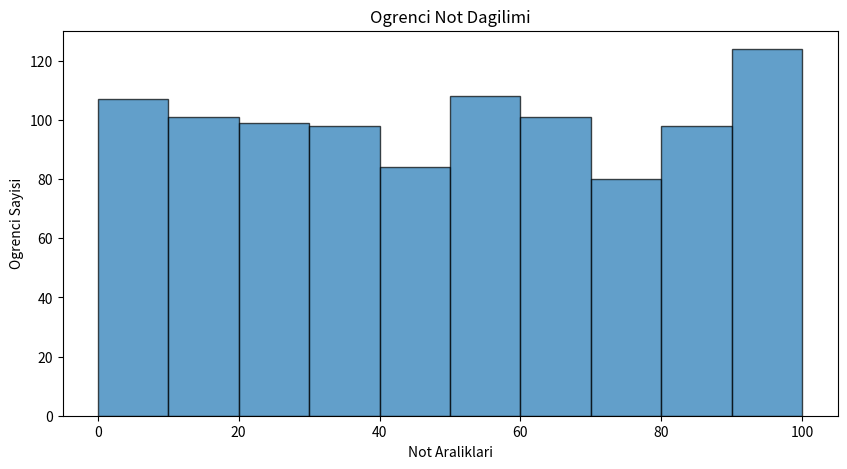

Here is the Python script that generated this plot:
import numpy as np
import matplotlib.pyplot as plt

np.random.seed(42)
puanlar = np.random.randint(0,101,1000)

print("ortalama: ", np.mean(puanlar))
print("en büyük: ", np.max(puanlar))
print("en küçük: ", np.min(puanlar))
print("standart sapma: ", np.std(puanlar))

gecenler = puanlar[puanlar >= 50]
kalanlar = puanlar[puanlar < 50]

print("Geçen Öğrenciler: ", len(gecenler))
print("Kalan Öğrenciler: ", len(kalanlar))

plt.figure(figsize=(10,5))
plt.hist(puanlar, bins=10, edgecolor="black",alpha=0.7)
plt.xlabel("Not Araliklari")
plt.ylabel("Ogrenci Sayisi")
plt.title("Ogrenci Not Dagilimi")
plt.grid=True
plt.show()

sirali_notlar = np.sort(puanlar)

dusuk_dilim = sirali_notlar[:100]
yuksek_dilim = sirali_notlar[-100:]

print("En Düşük %10'luk dilim ortalaması: ", np.mean(dusuk_dilim))
print("En Yüksek %10'luk dilim ortalaması: ", np.mean(yuksek_dilim))